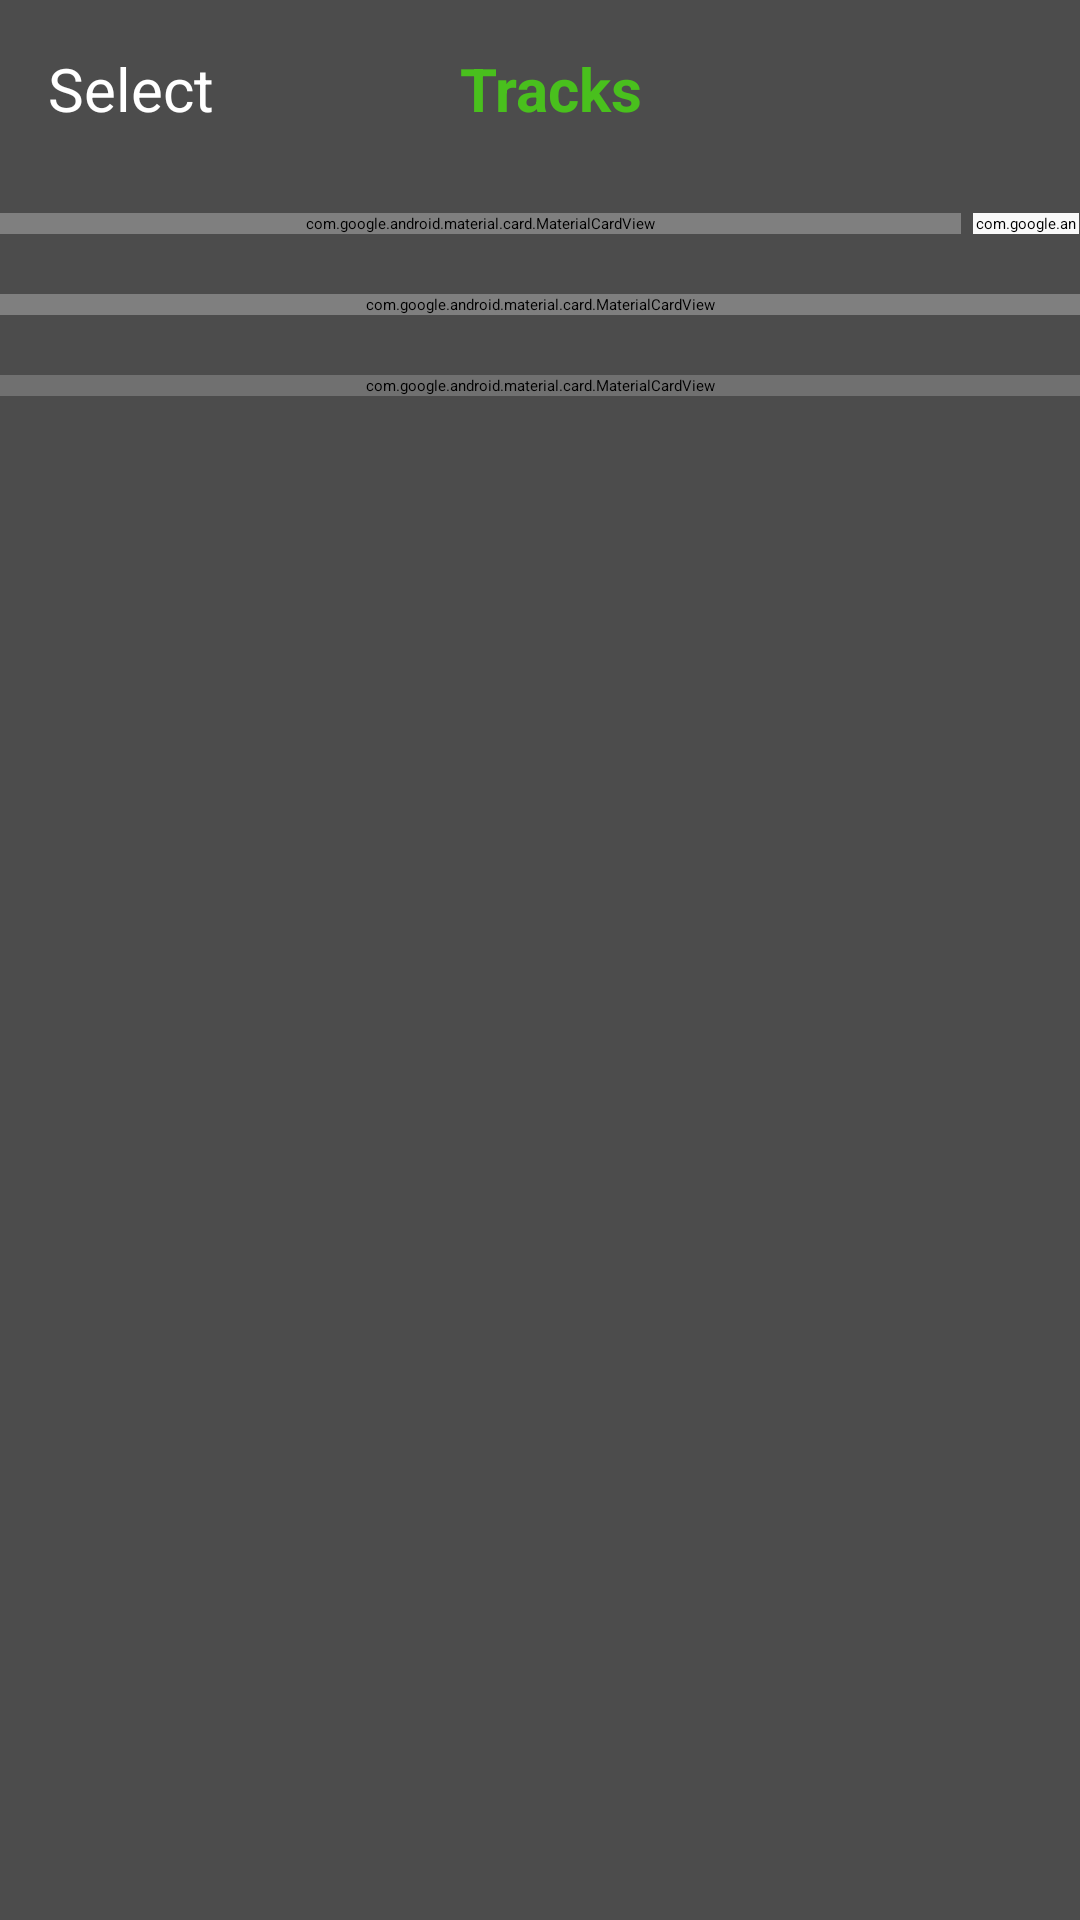

Here is an Android app screen rendered from its layout file. Give the layout XML and the strings, colors and styles it references.
<!-- AndroidManifest.xml: application theme Base.Theme.AndroidGuideLine -->
<!-- res/layout/activity_tracks.xml -->
<?xml version="1.0" encoding="utf-8"?>
<androidx.constraintlayout.widget.ConstraintLayout
    xmlns:android="http://schemas.android.com/apk/res/android"
    xmlns:tools="http://schemas.android.com/tools"
    xmlns:app="http://schemas.android.com/apk/res-auto"
    android:layout_width="match_parent"
    android:layout_height="match_parent"
    tools:context=".TracksActivity"
    android:background="@color/background_home_black">

    <androidx.appcompat.widget.LinearLayoutCompat
        android:id="@+id/llTop"
        android:layout_width="match_parent"
        android:layout_height="wrap_content"
        app:layout_constraintStart_toStartOf="parent"
        app:layout_constraintEnd_toEndOf="parent"
        app:layout_constraintTop_toTopOf="parent"
        android:weightSum="1"
        android:paddingTop="16dp"
        android:paddingStart="16dp"
        android:paddingBottom="28dp">

        <TextView
            android:layout_width="0dp"
            android:layout_height="wrap_content"
            android:text="Select"
            android:textColor="@color/white"
            android:layout_weight="0.4"
            android:textSize="20dp"/>

        <TextView
            android:layout_width="0dp"
            android:layout_height="wrap_content"
            android:text="Tracks"
            android:textColor="@color/tab_background_selected"
            android:layout_weight="0.5"
            android:textStyle="bold"
            android:textSize="20dp"/>

    </androidx.appcompat.widget.LinearLayoutCompat>

    <androidx.appcompat.widget.LinearLayoutCompat
        android:id="@+id/llTabSort"
        android:layout_width="match_parent"
        android:layout_height="wrap_content"
        android:weightSum="1"
        app:layout_constraintStart_toStartOf="parent"
        app:layout_constraintEnd_toEndOf="parent"
        app:layout_constraintTop_toBottomOf="@id/llTop">

        <com.google.android.material.card.MaterialCardView
            android:id="@+id/mcTabBar"
            android:layout_width="0dp"
            android:layout_height="wrap_content"
            android:layout_weight="0.9"
            android:layout_marginEnd="4dp">

            <com.google.android.material.tabs.TabLayout
                android:layout_width="match_parent"
                android:layout_height="wrap_content"
                android:background="@color/background_home"
                app:tabBackground="@drawable/tab_color_selector"
                app:tabTextColor="@color/white"
                app:tabIndicatorColor="@color/tab_background_selected"
                app:tabIndicatorAnimationMode="fade">

                <com.google.android.material.tabs.TabItem
                    android:layout_width="wrap_content"
                    android:layout_height="match_parent"
                    android:text="Name"/>

                <com.google.android.material.tabs.TabItem
                    android:layout_width="wrap_content"
                    android:layout_height="match_parent"
                    android:text="Title"/>

                <com.google.android.material.tabs.TabItem
                    android:layout_width="wrap_content"
                    android:layout_height="match_parent"
                    android:text="Date"/>

                <com.google.android.material.tabs.TabItem
                    android:layout_width="wrap_content"
                    android:layout_height="match_parent"
                    android:text="Album"/>

                <com.google.android.material.tabs.TabItem
                    android:layout_width="wrap_content"
                    android:layout_height="match_parent"
                    android:text="Artist"/>

            </com.google.android.material.tabs.TabLayout>

        </com.google.android.material.card.MaterialCardView>

        <com.google.android.material.card.MaterialCardView
            android:layout_width="0dp"
            android:layout_height="match_parent"
            android:backgroundTint="@color/background_home"
            android:layout_weight="0.1">
            <androidx.appcompat.widget.AppCompatButton
                android:layout_width="match_parent"
                android:layout_height="match_parent"
                android:background="@color/background_home_black"
                android:text="Sort"
                android:textColor="@color/white"/>
        </com.google.android.material.card.MaterialCardView>

    </androidx.appcompat.widget.LinearLayoutCompat>

    <com.google.android.material.card.MaterialCardView
        android:id="@+id/mcSearchView"
        android:layout_width="match_parent"
        android:layout_height="wrap_content"
        app:layout_constraintStart_toStartOf="parent"
        app:layout_constraintEnd_toEndOf="parent"
        app:layout_constraintTop_toBottomOf="@id/llTabSort"
        android:layout_marginTop="20dp">

        <androidx.appcompat.widget.SearchView
            android:id="@+id/svSearch"
            android:layout_width="match_parent"
            android:layout_height="wrap_content"
            android:background="@color/stroke_color"/>

    </com.google.android.material.card.MaterialCardView>

    <com.google.android.material.card.MaterialCardView
        android:id="@+id/mcShuffleAll"
        android:layout_width="match_parent"
        android:layout_height="wrap_content"
        android:backgroundTint="@color/stroke_color"
        app:layout_constraintStart_toStartOf="parent"
        app:layout_constraintEnd_toEndOf="parent"
        app:layout_constraintTop_toBottomOf="@id/mcSearchView"
        android:layout_marginTop="20dp">

        <androidx.appcompat.widget.AppCompatButton
            android:layout_width="match_parent"
            android:layout_height="wrap_content"
            android:background="@color/stroke_color"
            android:text="Shuffle All"
            android:textAllCaps="false"
            android:textColor="@color/tab_background_selected"
            android:textSize="20dp"/>

    </com.google.android.material.card.MaterialCardView>

    <androidx.recyclerview.widget.RecyclerView
        android:id="@+id/rvMusics"
        android:layout_width="match_parent"
        android:layout_height="400dp"
        app:layout_constraintStart_toStartOf="parent"
        app:layout_constraintEnd_toEndOf="parent"
        app:layout_constraintTop_toBottomOf="@id/mcShuffleAll"
        android:layout_marginTop="18dp"
        tools:listitem="@layout/item_songs"
        tools:itemCount="10"/>

    <androidx.appcompat.widget.AppCompatTextView
        android:id="@+id/tvTotalTracks"
        android:layout_width="match_parent"
        android:layout_height="wrap_content"
        android:textAlignment="center"
        android:textColor="@color/white"
        android:textSize="18dp"
        android:layout_marginTop="20dp"
        tools:text="Total Tracks: 4"
        app:layout_constraintStart_toStartOf="parent"
        app:layout_constraintEnd_toEndOf="parent"
        app:layout_constraintTop_toBottomOf="@id/rvMusics"/>






</androidx.constraintlayout.widget.ConstraintLayout>
<!-- res/layout/item_songs.xml (included above) -->
<?xml version="1.0" encoding="utf-8"?>
<androidx.appcompat.widget.LinearLayoutCompat
    xmlns:android="http://schemas.android.com/apk/res/android"
    xmlns:app="http://schemas.android.com/apk/res-auto"
    xmlns:tools="http://schemas.android.com/tools"
    android:layout_width="match_parent"
    android:layout_height="wrap_content"
    android:background="@color/background_home_black">

        <androidx.constraintlayout.widget.ConstraintLayout
            android:layout_width="match_parent"
            android:layout_height="@dimen/_60sdp">

        <ImageView
            android:id="@+id/ivListCover"
            android:layout_width="wrap_content"
            android:layout_height="wrap_content"
            android:scaleType="centerCrop"
            android:src="@drawable/music_icon"
            app:layout_constraintTop_toTopOf="parent"
            app:layout_constraintBottom_toBottomOf="parent"
            app:layout_constraintStart_toStartOf="parent"
            />

        <TextView
            android:id="@+id/tvSongName"
            android:layout_width="wrap_content"
            android:layout_height="wrap_content"
            android:fontFamily="@font/inter_bold"
            android:textColor="@color/white"
            android:minLines="1"
            android:maxLines="2"
            android:ellipsize="end"
            android:textSize="10sp"
            app:layout_constraintStart_toEndOf="@id/ivListCover"
            app:layout_constraintTop_toTopOf="parent"
            app:layout_constraintBottom_toBottomOf="parent"
            tools:text="Song Name" />



        <ImageView
            android:layout_width="wrap_content"
            android:layout_height="wrap_content"
            android:src="@drawable/downloadicon"
            app:layout_constraintTop_toTopOf="parent"
            app:layout_constraintBottom_toBottomOf="parent"
            app:layout_constraintEnd_toEndOf="parent"/>

        </androidx.constraintlayout.widget.ConstraintLayout>

</androidx.appcompat.widget.LinearLayoutCompat>
<!-- resources referenced by this layout -->
<resources>
  <color name="background_home">#F9F9F9</color>
  <color name="background_home_black">#4C4C4C</color>
  <color name="stroke_color">#707070</color>
  <color name="tab_background_selected">#49C01D</color>
  <color name="white">#FFFFFFFF</color>
  <!-- drawable downloadicon (drawable) -->
  <vector xmlns:android="http://schemas.android.com/apk/res/android"
      android:width="20dp"
      android:height="20dp"
      android:viewportWidth="20"
      android:viewportHeight="20">
    <path
        android:pathData="M10,0C8.022,0 6.089,0.586 4.444,1.685C2.8,2.784 1.518,4.346 0.761,6.173C0.004,8 -0.194,10.011 0.192,11.951C0.578,13.891 1.53,15.672 2.929,17.071C4.327,18.47 6.109,19.422 8.049,19.808C9.989,20.194 12,19.996 13.827,19.239C15.654,18.482 17.216,17.2 18.315,15.556C19.413,13.911 20,11.978 20,10C20,7.348 18.946,4.804 17.071,2.929C15.196,1.054 12.652,0 10,0ZM13.14,12.473L10.473,15.14C10.41,15.201 10.335,15.248 10.253,15.28C10.174,15.315 10.087,15.333 10,15.333C9.913,15.333 9.826,15.315 9.747,15.28C9.665,15.248 9.59,15.201 9.527,15.14L6.86,12.473C6.734,12.348 6.664,12.177 6.664,12C6.664,11.823 6.734,11.652 6.86,11.527C6.986,11.401 7.156,11.331 7.333,11.331C7.511,11.331 7.681,11.401 7.807,11.527L9.333,13.06V5.333C9.333,5.157 9.404,4.987 9.529,4.862C9.654,4.737 9.823,4.667 10,4.667C10.177,4.667 10.346,4.737 10.471,4.862C10.596,4.987 10.667,5.157 10.667,5.333V13.06L12.193,11.527C12.319,11.401 12.489,11.331 12.667,11.331C12.844,11.331 13.014,11.401 13.14,11.527C13.266,11.652 13.336,11.823 13.336,12C13.336,12.177 13.266,12.348 13.14,12.473Z"
        android:fillColor="#23BC57"/>
  </vector>
  <!-- drawable music_icon (drawable) -->
  <vector xmlns:android="http://schemas.android.com/apk/res/android"
      android:width="35dp"
      android:height="35dp"
      android:viewportWidth="35"
      android:viewportHeight="35">
    <path
        android:pathData="M30.226,23.922L28.764,21.53V3.007L30.177,2.715L30.226,23.922Z"
        android:fillColor="#23BC57"/>
    <path
        android:pathData="M12.58,26.957C12.58,29.448 11,31.442 8.509,31.442C6.019,31.442 4,29.423 4,26.933C4,24.443 6.019,22.424 8.509,22.424C11,22.424 12.58,24.467 12.58,26.957Z"
        android:fillColor="#23BC57"/>
    <path
        android:pathData="M30.226,23.532C30.226,26.022 28.646,28.016 26.156,28.016C23.665,28.016 21.646,25.997 21.646,23.507C21.646,21.017 23.665,18.998 26.156,18.998C28.646,18.998 30.226,21.041 30.226,23.532Z"
        android:fillColor="#23BC57"/>
    <path
        android:pathData="M12.58,27.151L11.41,25.007V8.773H12.58V27.151Z"
        android:fillColor="#23BC57"/>
    <path
        android:pathData="M29.982,8.175L11.45,11.968C11.43,11.973 11.41,11.956 11.409,11.933L11.348,8.482C11.33,7.47 11.929,6.592 12.816,6.331L30.177,2.715C30.177,2.692 30.198,2.709 30.177,2.715"
        android:fillColor="#23BC57"/>
  </vector>
</resources>
